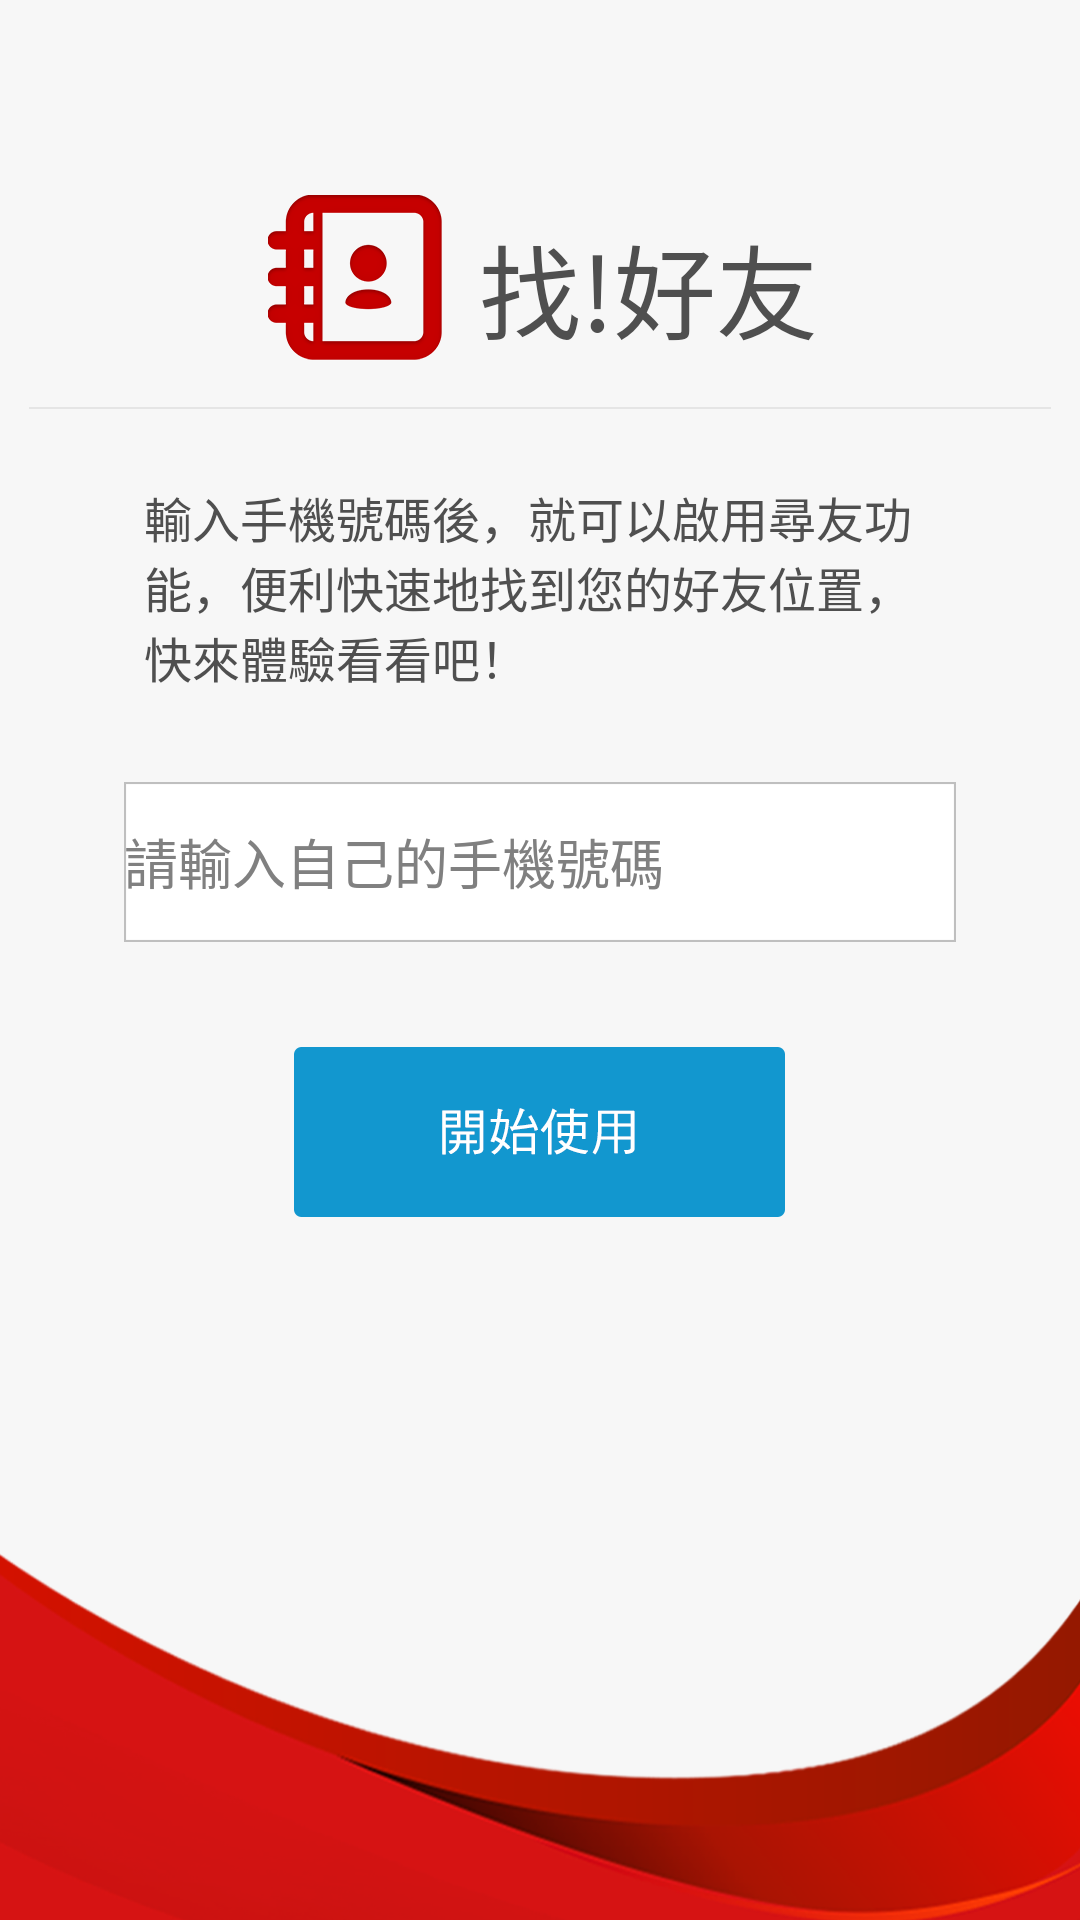

Write the Android layout XML for this screen, with the resource values it uses.
<!-- AndroidManifest.xml: application theme CustomActionBar -->
<!-- res/layout/find_friends_des_layout.xml -->
<?xml version="1.0" encoding="utf-8"?>
<RelativeLayout xmlns:android="http://schemas.android.com/apk/res/android"
    android:layout_width="match_parent"
    android:layout_height="match_parent"
    android:background="#f7f7f7"
    android:orientation="vertical" >

    <TextView
        android:id="@+id/textView1"
        android:layout_marginLeft="48dp"
        android:layout_marginRight="48dp"
        android:layout_width="wrap_content"
        android:layout_height="wrap_content"
        android:layout_below="@+id/imageView1"
        android:layout_centerHorizontal="true"
        android:layout_marginTop="40dp"
        android:textSize="16sp"
        android:textColor="#4f4f4f"
        android:text="@string/layout_find_friend_des"
        android:textAppearance="?android:attr/textAppearanceMedium" />

    <EditText
        android:id="@+id/edit_phone"
        android:layout_width="wrap_content"
        android:layout_height="wrap_content"
        android:layout_below="@+id/textView1"
        android:layout_centerHorizontal="true"
        android:layout_marginTop="30dp"
        android:ems="10"
        android:maxLength="10"
        android:textSize="18sp"
        android:background="@drawable/bg_edit_text"
        android:singleLine="true"
        android:hint="@string/layout_find_friend_hint"
        android:inputType="number" />

    <ImageView
        android:id="@+id/btnStart"
        android:layout_width="wrap_content"
        android:layout_height="wrap_content"
        android:layout_below="@+id/edit_phone"
        android:layout_centerHorizontal="true"
        android:layout_marginTop="35dp"
        android:background="@drawable/btn_start_to_use" />

    <ImageView
        android:id="@+id/imageView2"
        android:layout_width="wrap_content"
        android:layout_height="wrap_content"
        android:layout_below="@+id/imageView1"
        android:layout_marginTop="15dp"
        android:layout_centerHorizontal="true"
        android:src="@drawable/view_line" />

    <RelativeLayout
        android:layout_width="wrap_content"
        android:layout_height="wrap_content"
        android:layout_alignParentBottom="true"
        android:layout_alignParentLeft="true"
        android:layout_alignParentRight="true"
        android:background="@drawable/bg_friend_des_bottom" >

    </RelativeLayout>

    <ImageView
        android:id="@+id/imageView1"
        android:layout_width="wrap_content"
        android:layout_height="wrap_content"
        android:layout_alignParentTop="true"
        android:layout_marginRight="12dp"
        android:layout_marginTop="65dp"
        android:layout_toLeftOf="@+id/textView2"
        android:src="@drawable/icon_find_friend_big" />

    <TextView
        android:id="@+id/textView2"
        android:layout_width="wrap_content"
        android:layout_height="wrap_content"
        android:layout_above="@+id/textView1"
        android:layout_alignRight="@+id/edit_phone"
        android:layout_marginRight="46dp"
        android:textColor="#4f4f4f"
        android:text="@string/menu_find_friend"
        android:textAppearance="?android:attr/textAppearanceLarge"
        android:textSize="34sp" />

</RelativeLayout>
<!-- resources referenced by this layout -->
<resources>
  <!-- drawable bg_edit_text: png bitmap (drawable-xxhdpi, 1587 bytes) -->
  <!-- drawable bg_friend_des_bottom: png bitmap (drawable-hdpi, 39873 bytes) -->
  <!-- drawable btn_start_to_use: png bitmap (drawable-xxhdpi, 5288 bytes) -->
  <!-- drawable icon_find_friend_big: png bitmap (drawable-hdpi, 10341 bytes) -->
  <!-- drawable view_line: png bitmap (drawable-xxhdpi, 946 bytes) -->
  <string name="layout_find_friend_des">輸入手機號碼後，就可以啟用尋友功能，便利快速地找到您的好友位置，快來體驗看看吧！</string>
  <string name="layout_find_friend_hint">請輸入自己的手機號碼</string>
  <string name="menu_find_friend">找!好友</string>
  <style name="CustomActionBar" parent="android:style/Theme.Holo.Light">
          <item name="android:actionBarStyle">@style/MyActionBarStyle</item>
      </style>
  <style name="MyActionBarStyle" parent="android:style/Widget.Holo.Light.ActionBar">
          <item name="android:background">@drawable/bg_actionbar</item>
          <item name="android:titleTextStyle">@style/MyActionBarTitleText</item>
      </style>
  <!-- drawable bg_actionbar: png bitmap (drawable-xxhdpi, 44073 bytes) -->
  <style name="MyActionBarTitleText" parent="@android:style/TextAppearance.Holo.Widget.ActionBar.Title">
          <item name="android:textColor">@color/white</item>
          <item name="android:paddingLeft">5dp</item>
      </style>
  <color name="white">#ffffffff</color>
</resources>
